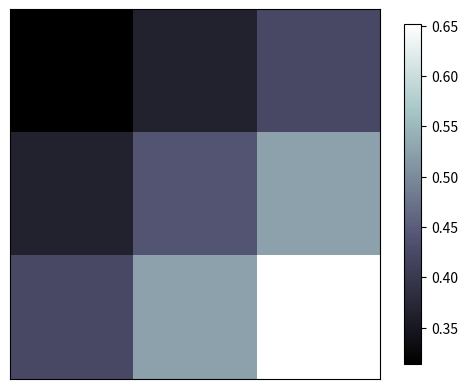

Write the Python code that produced this figure.
# -*- coding:utf-8 -*-
from matplotlib import pyplot as plt
import numpy as np

a = np.array([0.313660827978, 0.365348418405, 0.423733120134,
              0.365348418405, 0.439599930621, 0.525083754405,
              0.423733120134, 0.525083754405, 0.651536351379]).reshape(3, 3)
# cmap表示颜色图，origin='lower'代表的就是选择的原点的位置
plt.imshow(a, interpolation='nearest', cmap='bone', origin='upper')
# 添加一个shrink参数，使colorbar的长度变短为原来的92%；colorbar：增加颜色类标
plt.colorbar(shrink=.92)
# 设置x轴的刻度
plt.xticks(())
# 设置y轴刻度
plt.yticks(())
plt.show()
